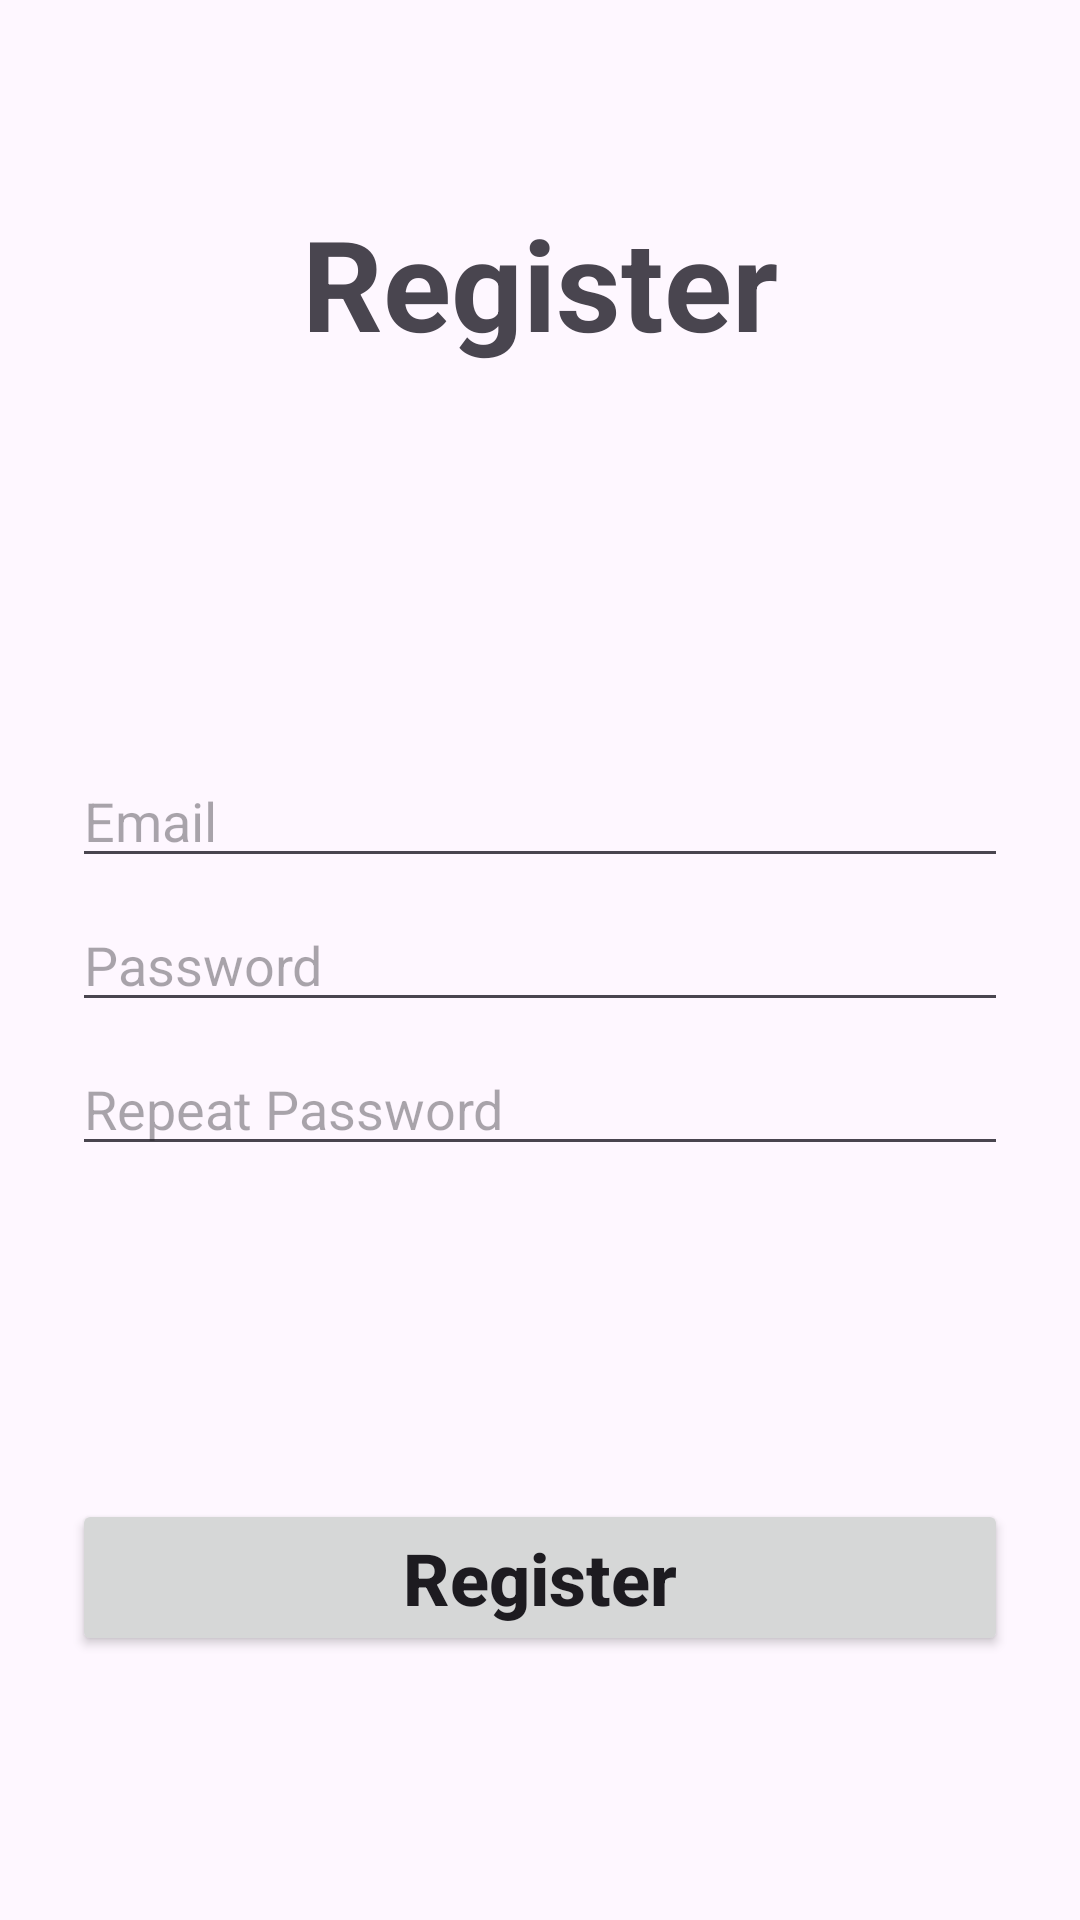

The Android layout XML behind this screen, and the referenced resources:
<!-- AndroidManifest.xml: application theme Theme.Authentication_Server_HW17 -->
<!-- res/layout/fragment_register.xml -->
<?xml version="1.0" encoding="utf-8"?>
<FrameLayout xmlns:android="http://schemas.android.com/apk/res/android"
    xmlns:tools="http://schemas.android.com/tools"
    android:layout_width="match_parent"
    android:layout_height="match_parent"
    android:padding="24dp"
    tools:context=".fragment.RegisterFragment">

    <androidx.appcompat.widget.AppCompatTextView
        android:layout_width="wrap_content"
        android:layout_height="wrap_content"
        android:layout_gravity="top|center"
        android:layout_marginTop="42dp"
        android:text="@string/register"
        android:textSize="42sp"
        android:textStyle="bold" />

    <androidx.appcompat.widget.AppCompatEditText
        android:id="@+id/etRegisterEmail"
        android:layout_width="match_parent"
        android:layout_height="wrap_content"
        android:layout_gravity="center"
        android:layout_marginBottom="48dp"
        android:hint="@string/hint_email"
        android:inputType="textEmailAddress" />

    <androidx.appcompat.widget.AppCompatEditText
        android:id="@+id/etRegisterPassword"
        android:layout_width="match_parent"
        android:layout_height="wrap_content"
        android:layout_gravity="center"
        android:hint="@string/hint_password"
        android:inputType="textPassword" />

    <androidx.appcompat.widget.AppCompatEditText
        android:id="@+id/etRepeatRegisterPassword"
        android:layout_width="match_parent"
        android:layout_height="wrap_content"
        android:layout_gravity="center"
        android:layout_marginTop="48dp"
        android:hint="@string/hint_repeat_password"
        android:inputType="textPassword" />


    <androidx.appcompat.widget.AppCompatButton
        android:id="@+id/btnRegister"
        android:layout_width="match_parent"
        android:layout_height="wrap_content"
        android:layout_gravity="bottom"
        android:layout_marginBottom="64dp"
        android:text="@string/register"
        android:textAllCaps="false"
        android:textSize="24dp"
        android:textStyle="bold" />

</FrameLayout>
<!-- resources referenced by this layout -->
<resources>
  <string name="hint_email">Email</string>
  <string name="hint_password">Password</string>
  <string name="hint_repeat_password">Repeat Password</string>
  <string name="register">Register</string>
  <style name="Theme.Authentication_Server_HW17" parent="Base.Theme.Authentication_Server_HW17" />
  <style name="Base.Theme.Authentication_Server_HW17" parent="Theme.Material3.DayNight.NoActionBar">
          
          
      </style>
</resources>
